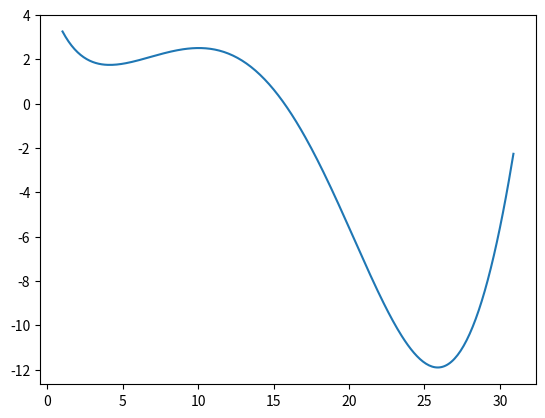

Reproduce this figure in Python.
from numpy import linalg
import math
import numpy as np
import matplotlib.pyplot as plt
from scipy import optimize


def f(x):
    return math.sin(x / 5) * math.exp(x / 10) + 5 * math.exp(-x / 2)


x = np.arange(1, 31, 0.1)
y = [f(i) for i in x]
plt.plot(x, y)
plt.show()
res = optimize.minimize(f, 30, method='BFGS')
print(res)
